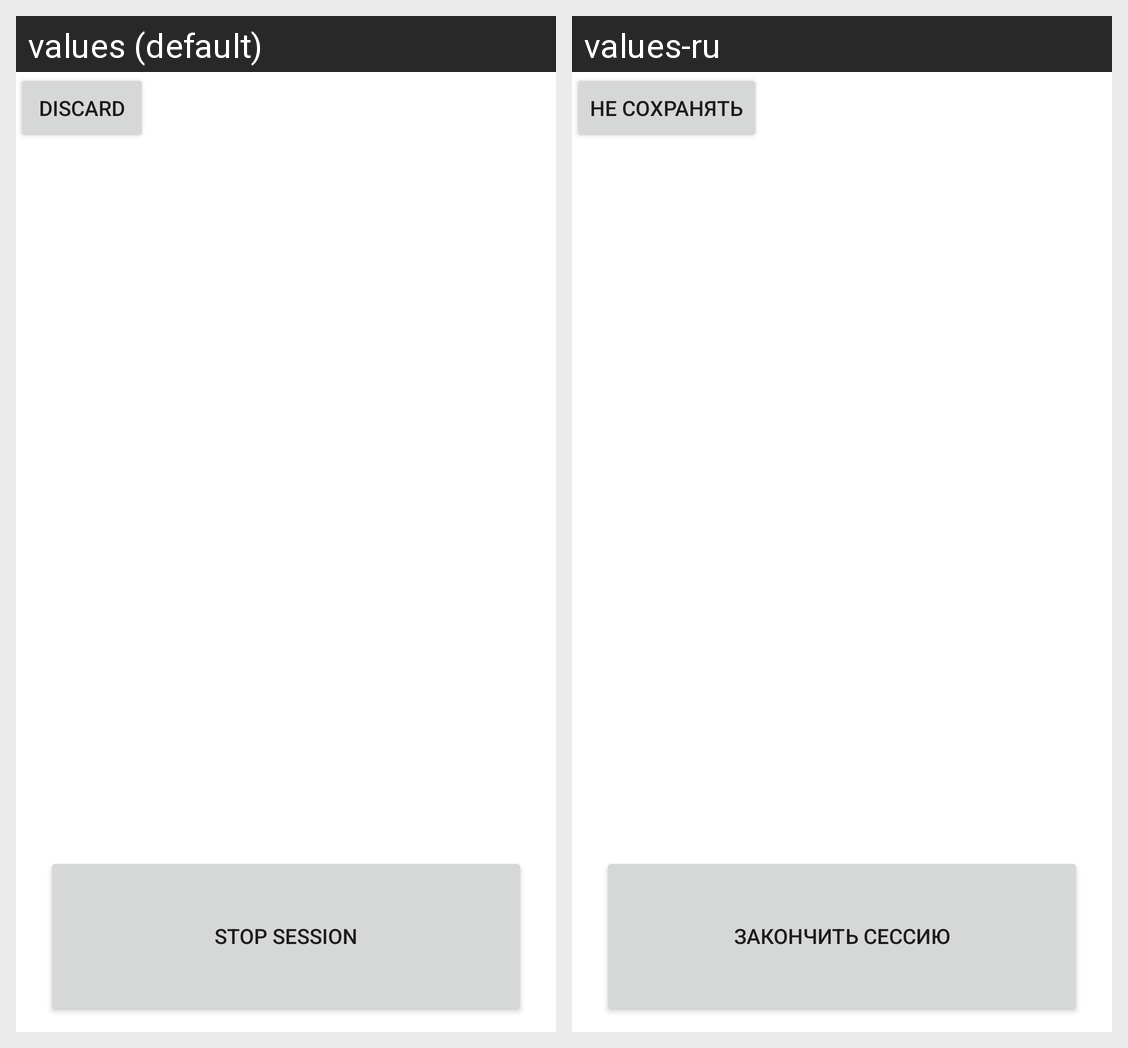

Translations of the strings shown on this Android screen, per locale in the grid:
Android screen res/layout/fragment_stop_session.xml rendered under 2 locales, left to right: values (default), values-ru. Device: Nexus 5 (rendered at 1080×1920; each locale shown at half size, 540×960, under a caption strip naming it); theme Theme.Attendance.
Strings drawn on this screen, with the default value and each locale's value (text and hints the layout hard-codes, and strings that could not be matched under every locale, appear in the picture but are not listed):

stop_session
  values: Stop session
  values-ru: Закончить сессию

discard
  values: Discard
  values-ru: Не сохранять
